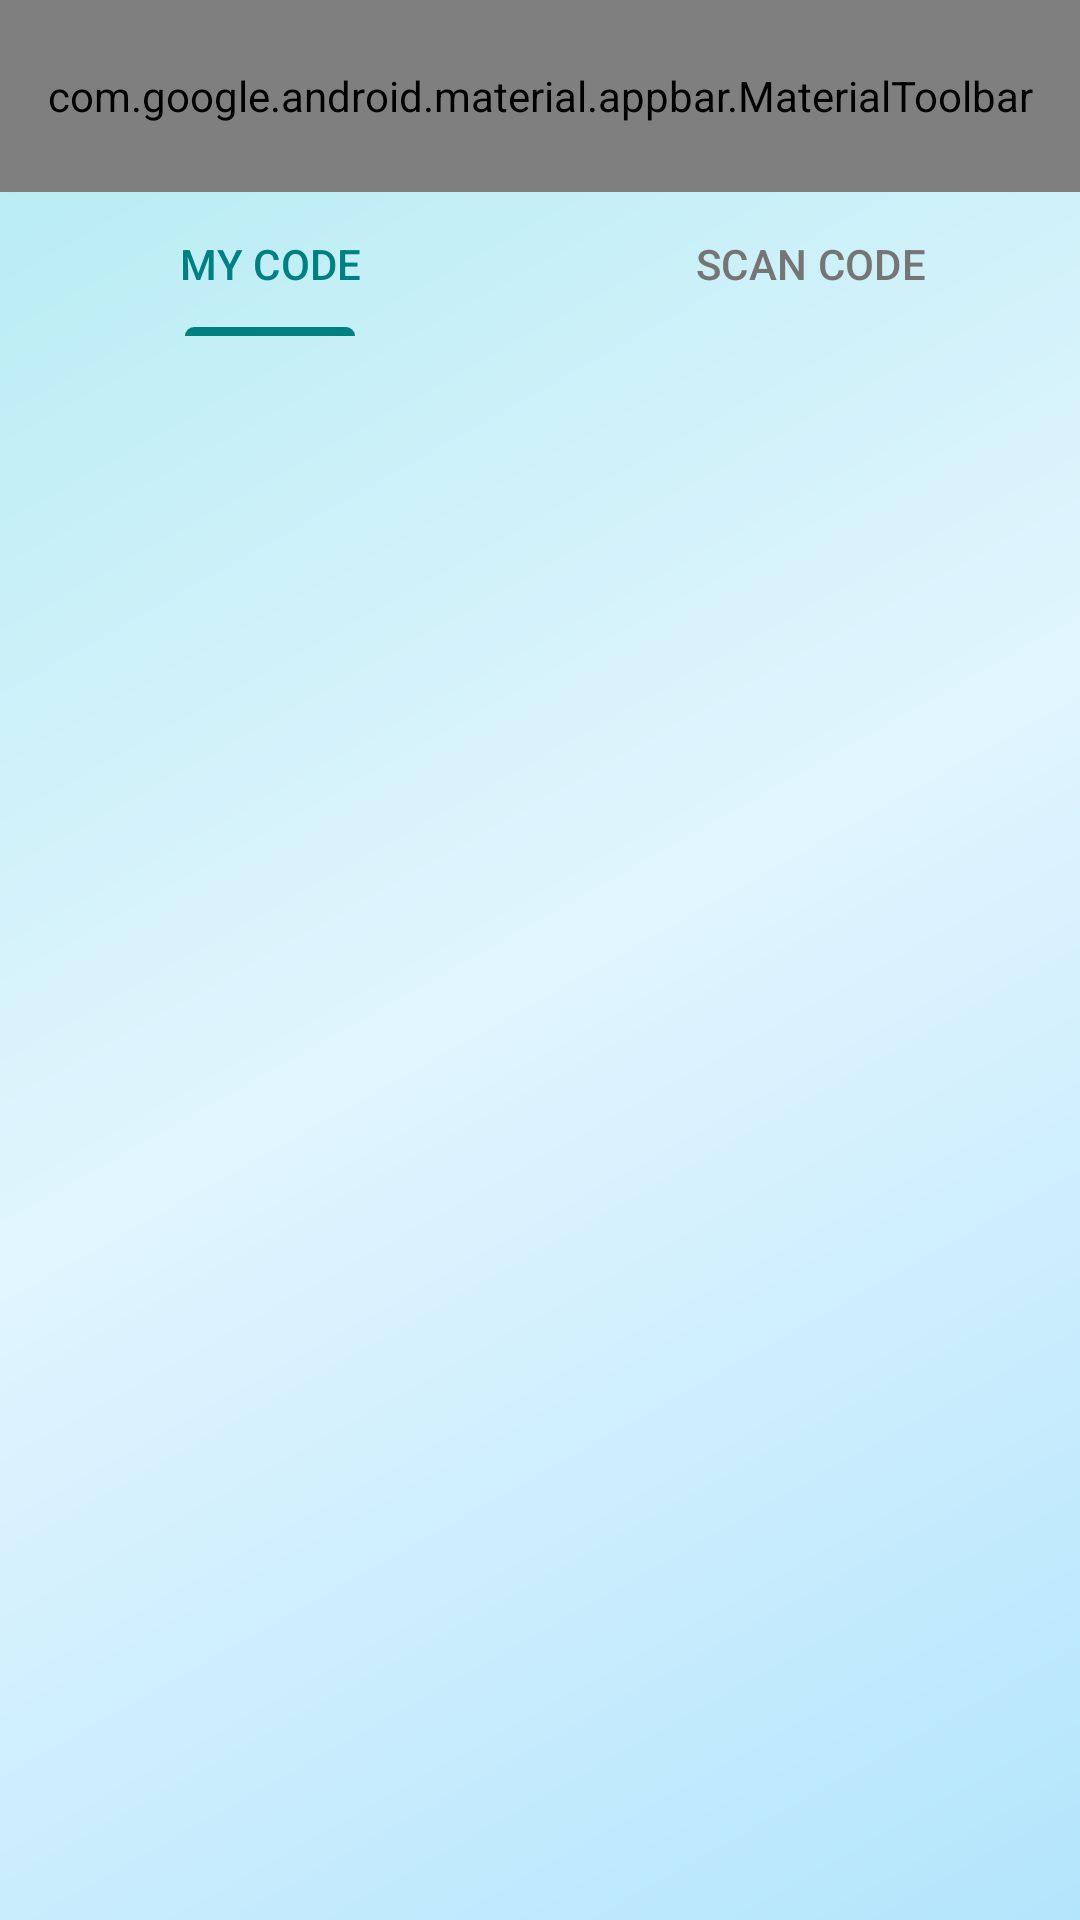

This screen was rendered from an Android layout file. Write that file and the resources it references.
<!-- AndroidManifest.xml: activity theme Theme.SomeChat.NoActionBar -->
<!-- res/layout/activity_qr_code.xml -->
<?xml version="1.0" encoding="utf-8"?>
<FrameLayout xmlns:android="http://schemas.android.com/apk/res/android"
    xmlns:app="http://schemas.android.com/apk/res-auto"
    xmlns:tools="http://schemas.android.com/tools"
    android:layout_width="match_parent"
    android:layout_height="match_parent">

    <ImageView
        android:layout_width="match_parent"
        android:layout_height="match_parent"
        android:scaleType="centerCrop"
        android:src="@drawable/bg_glass_main"
        android:contentDescription="@null" />

    <androidx.coordinatorlayout.widget.CoordinatorLayout
        android:layout_width="match_parent"
        android:layout_height="match_parent"
        android:fitsSystemWindows="true">

        <com.google.android.material.appbar.AppBarLayout
            android:layout_width="match_parent"
            android:layout_height="wrap_content"
            android:background="@android:color/transparent"
            app:elevation="0dp">

            <com.google.android.material.appbar.MaterialToolbar
                android:id="@+id/toolbar"
                android:layout_width="match_parent"
                android:layout_height="?attr/actionBarSize"
                app:navigationIcon="?attr/homeAsUpIndicator"
                app:title="@string/qr_code"
                app:menu="@menu/qr_menu"
                app:titleCentered="false" />

            <com.google.android.material.tabs.TabLayout
                android:id="@+id/qr_tabs"
                android:layout_width="match_parent"
                android:layout_height="wrap_content"
                android:background="@android:color/transparent"
                app:tabIndicatorFullWidth="false"
                app:tabIndicatorHeight="3dp"
                app:tabIndicatorColor="#008080"
                app:tabSelectedTextColor="#008080"
                app:tabTextColor="#757575"
                app:tabRippleColor="@android:color/transparent"
                app:tabTextAppearance="@style/TextAppearance.Material3.TitleSmall">

                <com.google.android.material.tabs.TabItem
                    android:layout_width="wrap_content"
                    android:layout_height="wrap_content"
                    android:text="@string/my_code" />

                <com.google.android.material.tabs.TabItem
                    android:layout_width="wrap_content"
                    android:layout_height="wrap_content"
                    android:text="@string/scan_code" />

            </com.google.android.material.tabs.TabLayout>

        </com.google.android.material.appbar.AppBarLayout>

        <androidx.viewpager2.widget.ViewPager2
            android:id="@+id/qr_view_pager"
            android:layout_width="match_parent"
            android:layout_height="match_parent"
            app:layout_behavior="@string/appbar_scrolling_view_behavior" />

    </androidx.coordinatorlayout.widget.CoordinatorLayout>

</FrameLayout>
<!-- resources referenced by this layout -->
<resources>
  <!-- drawable bg_glass_main (drawable) -->
  <?xml version="1.0" encoding="utf-8"?>
  <shape xmlns:android="http://schemas.android.com/apk/res/android">
      <gradient
          android:angle="135"
          android:startColor="#FFB3E5FC"
          android:centerColor="#FFE1F5FE"
          android:endColor="#FFB2EBF2"
          android:type="linear" />
  </shape>
  <string name="my_code">MY CODE</string>
  <string name="qr_code">QR Code</string>
  <string name="scan_code">SCAN CODE</string>
  <style name="Theme.SomeChat.NoActionBar" parent="Theme.SomeChat">
          <item name="windowActionBar">false</item>
          <item name="windowNoTitle">true</item>
      </style>
  <style name="Theme.SomeChat" parent="Theme.Material3.DayNight.NoActionBar">
          
          <item name="android:statusBarColor">@android:color/transparent</item>
          <item name="android:windowLightStatusBar" tools:targetApi="m">true</item>
  
          
          <item name="colorPrimary">@color/whatsapp_green</item>
          <item name="colorOnPrimary">@color/white</item>
          <item name="colorPrimaryContainer">@color/whatsapp_green_dark</item>
          <item name="colorOnPrimaryContainer">@color/white</item>
          
          <item name="colorSecondary">@color/whatsapp_light_green</item>
          <item name="colorOnSecondary">@color/white</item>
          <item name="colorSecondaryContainer">@color/whatsapp_green_dark</item>
          <item name="colorOnSecondaryContainer">@color/white</item>
          
      </style>
  <color name="whatsapp_green">#075E54</color>
  <color name="white">#FFFFFFFF</color>
  <color name="whatsapp_green_dark">#128C7E</color>
  <color name="whatsapp_light_green">#25D366</color>
</resources>
